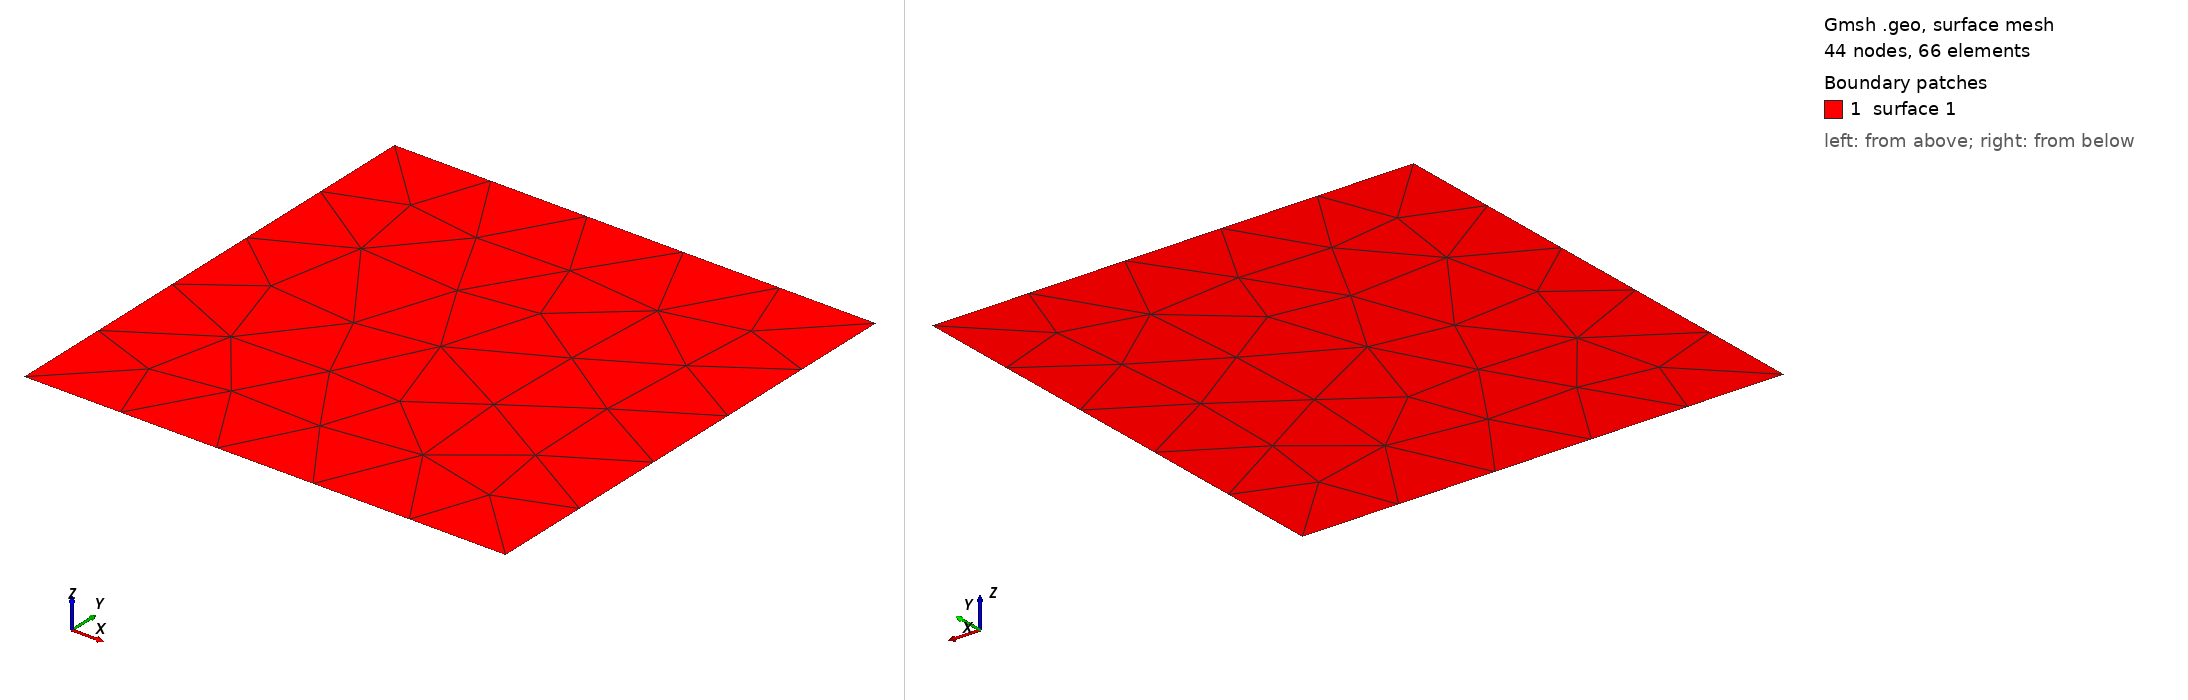

Gmsh geometry script, surface-meshed: 44 nodes, 66 surface elements. Boundary patches (legend numbers): 1 surface 1. Left view from above one corner, right view from below the opposite corner. The script declares no physical surfaces, so the legend lists its geometric surfaces. The drawing asked Gmsh for element sizes between 1% and 20% of the model's largest extent; the script's own settings can give other sizes.

=== Square.geo (drawn) ===
// Gmsh project created on Thu Apr 10 10:53:17 2025
//+
Point(1) = {0, 0, 0, 1.0};
//+
Point(2) = {1, 1, 0, 1.0};
//+
Point(3) = {0, 1, 0, 1.0};
//+
Point(4) = {1, 0, 0, 1.0};
//+
Line(1) = {3, 2};
//+
Line(2) = {2, 4};
//+
Line(3) = {4, 1};
//+
Line(4) = {1, 3};
//+
Curve Loop(1) = {4, 1, 2, 3};
//+
Plane Surface(1) = {1};
